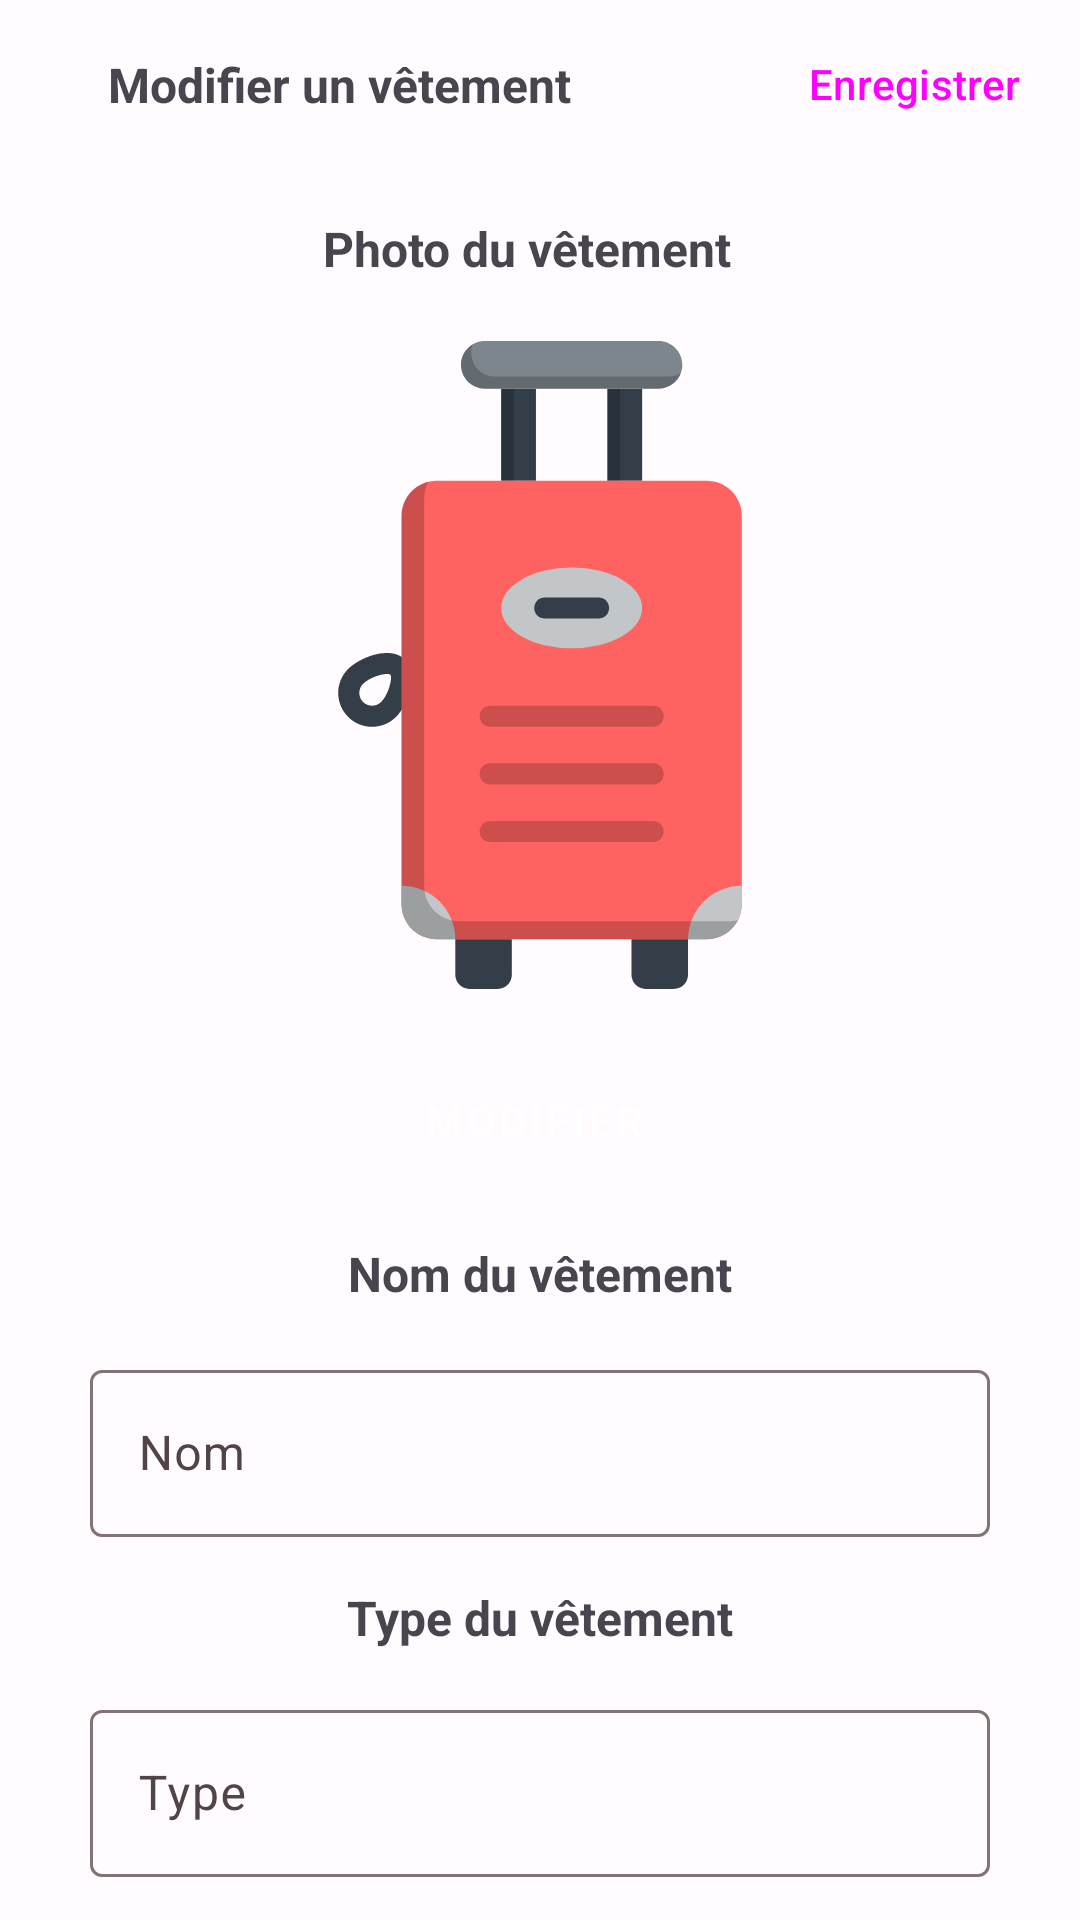

Android layout source for this screen:
<!-- AndroidManifest.xml: application theme Theme.Sacoco -->
<!-- res/layout/dialog_show_cloth_details_layout.xml -->
<?xml version="1.0" encoding="utf-8"?>
<androidx.constraintlayout.widget.ConstraintLayout xmlns:android="http://schemas.android.com/apk/res/android"
    xmlns:app="http://schemas.android.com/apk/res-auto"
    xmlns:tools="http://schemas.android.com/tools"
    android:layout_width="match_parent"
    android:layout_height="match_parent"
    android:background="?android:attr/windowBackground">

    <ImageButton
        android:id="@+id/closeShowClothDialog"
        style="?attr/materialIconButtonStyle"
        android:layout_width="wrap_content"
        android:layout_height="wrap_content"
        android:contentDescription="@string/dialog_show_cloth_details_cancel_button"
        android:src="@drawable/close"
        app:layout_constraintBottom_toTopOf="@+id/guideline8"
        app:layout_constraintStart_toStartOf="parent"
        app:layout_constraintTop_toTopOf="@+id/guideline8"
        app:tint="?attr/colorOnSurface" />

    <androidx.constraintlayout.widget.Guideline
        android:id="@+id/guideline8"
        android:layout_width="wrap_content"
        android:layout_height="wrap_content"
        android:orientation="horizontal"
        app:layout_constraintGuide_begin="28dp" />

    <androidx.constraintlayout.widget.Guideline
        android:id="@+id/guideline9"
        android:layout_width="wrap_content"
        android:layout_height="wrap_content"
        android:orientation="horizontal"
        app:layout_constraintGuide_begin="56dp" />

    <TextView
        android:id="@+id/showClothDialogTitle"
        android:layout_width="wrap_content"
        android:layout_height="wrap_content"
        android:layout_marginStart="16dp"
        android:text="@string/dialog_show_cloth_title"
        android:textSize="16sp"
        android:textStyle="bold"
        app:layout_constraintBottom_toTopOf="@+id/guideline8"
        app:layout_constraintStart_toEndOf="@+id/closeShowClothDialog"
        app:layout_constraintTop_toTopOf="@+id/guideline8" />

    <Button
        android:id="@+id/saveModificationsButton"
        style="@style/Widget.Material3.Button.TextButton"
        android:layout_width="wrap_content"
        android:layout_height="wrap_content"
        android:layout_marginEnd="8dp"
        android:text="@string/dialog_show_cloth_details_save_button"
        app:layout_constraintBottom_toTopOf="@+id/guideline8"
        app:layout_constraintEnd_toEndOf="parent"
        app:layout_constraintTop_toTopOf="@+id/guideline8" />

    <TextView
        android:id="@+id/clothDetailsImageTitle"
        android:layout_width="wrap_content"
        android:layout_height="wrap_content"
        android:layout_marginTop="16dp"
        android:text="@string/dialog_show_cloth_details_cloth_image_title"
        android:textSize="16sp"
        android:textStyle="bold"
        app:layout_constraintEnd_toEndOf="parent"
        app:layout_constraintHorizontal_bias="0.481"
        app:layout_constraintStart_toStartOf="parent"
        app:layout_constraintTop_toTopOf="@+id/guideline9" />

    <com.google.android.material.imageview.ShapeableImageView
        android:id="@+id/clothDetailsImageView"
        android:layout_width="216dp"
        android:layout_height="224dp"
        android:layout_marginTop="16dp"
        android:src="@drawable/luggage_icon"
        app:layout_constraintEnd_toEndOf="parent"
        app:layout_constraintStart_toStartOf="parent"
        app:layout_constraintTop_toBottomOf="@+id/clothDetailsImageTitle"
        tools:ignore="ImageContrastCheck"
        tools:srcCompat="@tools:sample/avatars" />

    <Button
        android:id="@+id/modifyImageButton"
        style="@style/Widget.MaterialComponents.Button.Icon"
        android:layout_width="wrap_content"
        android:layout_height="wrap_content"
        android:layout_marginTop="16dp"
        android:text="@string/dialog_show_cloth_details_modify_image_button"
        app:icon="@drawable/check"
        app:layout_constraintEnd_toEndOf="parent"
        app:layout_constraintStart_toStartOf="parent"
        app:layout_constraintTop_toBottomOf="@+id/clothDetailsImageView" />

    <TextView
        android:id="@+id/clothDetailsNameTitle"
        android:layout_width="wrap_content"
        android:layout_height="wrap_content"
        android:layout_marginTop="16dp"
        android:text="@string/dialog_show_cloth_details_cloth_name_title"
        android:textSize="16sp"
        android:textStyle="bold"
        app:layout_constraintEnd_toEndOf="parent"
        app:layout_constraintStart_toStartOf="parent"
        app:layout_constraintTop_toBottomOf="@+id/modifyImageButton" />

    <com.google.android.material.textfield.TextInputLayout
        android:id="@+id/clothDetailsNameTextInputLayout"
        android:layout_width="300dp"
        android:layout_height="wrap_content"
        android:layout_marginTop="16dp"
        app:layout_constraintEnd_toEndOf="parent"
        app:layout_constraintStart_toStartOf="parent"
        app:layout_constraintTop_toBottomOf="@+id/clothDetailsNameTitle"
        app:startIconDrawable="@drawable/text">

        <com.google.android.material.textfield.TextInputEditText
            android:layout_width="match_parent"
            android:layout_height="wrap_content"
            android:hint="@string/dialog_show_cloth_details_cloth_name_hint"
            android:maxLines="1"
            android:inputType="text"
            tools:ignore="TextContrastCheck" />
    </com.google.android.material.textfield.TextInputLayout>

    <TextView
        android:id="@+id/clothDetailsTypeTitle"
        android:layout_width="wrap_content"
        android:layout_height="wrap_content"
        android:layout_marginTop="16dp"
        android:text="@string/dialog_show_cloth_details_cloth_type_title"
        android:textSize="16sp"
        android:textStyle="bold"
        app:layout_constraintEnd_toEndOf="parent"
        app:layout_constraintStart_toStartOf="parent"
        app:layout_constraintTop_toBottomOf="@+id/clothDetailsNameTextInputLayout" />

    <com.google.android.material.textfield.TextInputLayout
        android:id="@+id/clothTypeTextInputLayout"
        android:layout_width="300dp"
        android:layout_height="wrap_content"
        android:layout_marginTop="16dp"
        android:layout_marginBottom="16dp"
        app:layout_constraintBottom_toBottomOf="parent"
        app:layout_constraintEnd_toEndOf="parent"
        app:layout_constraintStart_toStartOf="parent"
        app:layout_constraintTop_toBottomOf="@+id/clothDetailsTypeTitle"
        app:startIconDrawable="@drawable/text">

        <com.google.android.material.textfield.TextInputEditText
            android:layout_width="match_parent"
            android:layout_height="wrap_content"
            android:hint="@string/dialog_show_cloth_details_cloth_type_hint"
            android:maxLines="1"
            tools:ignore="TextContrastCheck" />
    </com.google.android.material.textfield.TextInputLayout>

</androidx.constraintlayout.widget.ConstraintLayout>
<!-- resources referenced by this layout -->
<resources>
  <string name="dialog_show_cloth_details_cancel_button">Annuler</string>
  <string name="dialog_show_cloth_details_cloth_image_title">Photo du vêtement</string>
  <string name="dialog_show_cloth_details_cloth_name_hint">Nom</string>
  <string name="dialog_show_cloth_details_cloth_name_title">Nom du vêtement</string>
  <string name="dialog_show_cloth_details_cloth_type_hint">Type</string>
  <string name="dialog_show_cloth_details_cloth_type_title">Type du vêtement</string>
  <string name="dialog_show_cloth_details_modify_image_button">Modifier</string>
  <string name="dialog_show_cloth_details_save_button">Enregistrer</string>
  <string name="dialog_show_cloth_title">Modifier un vêtement</string>
  <color name="md_theme_light_primary">#984063</color>
  <color name="md_theme_light_onPrimary">#FFFFFF</color>
  <color name="md_theme_light_primaryContainer">#FFD9E3</color>
  <color name="md_theme_light_onPrimaryContainer">#3E001F</color>
  <color name="md_theme_light_secondary">#74565F</color>
  <color name="md_theme_light_onSecondary">#FFFFFF</color>
  <color name="md_theme_light_secondaryContainer">#FFD9E3</color>
  <color name="md_theme_light_onSecondaryContainer">#2B151C</color>
  <color name="md_theme_light_tertiary">#7D5635</color>
  <color name="md_theme_light_onTertiary">#FFFFFF</color>
  <color name="md_theme_light_tertiaryContainer">#FFDCC2</color>
  <color name="md_theme_light_onTertiaryContainer">#2E1500</color>
  <color name="md_theme_light_error">#BA1A1A</color>
  <color name="md_theme_light_errorContainer">#FFDAD6</color>
  <color name="md_theme_light_onError">#FFFFFF</color>
  <color name="md_theme_light_onErrorContainer">#410002</color>
  <color name="md_theme_light_background">#FFFBFF</color>
  <color name="md_theme_light_onBackground">#201A1C</color>
  <color name="md_theme_light_surface">#FFFBFF</color>
  <color name="md_theme_light_onSurface">#201A1C</color>
  <color name="md_theme_light_surfaceVariant">#F2DDE2</color>
  <color name="md_theme_light_onSurfaceVariant">#514347</color>
  <color name="md_theme_light_outline">#837377</color>
  <color name="md_theme_light_inverseOnSurface">#FAEEEF</color>
  <color name="md_theme_light_inverseSurface">#352F30</color>
  <color name="md_theme_light_inversePrimary">#FFB0CA</color>
</resources>
